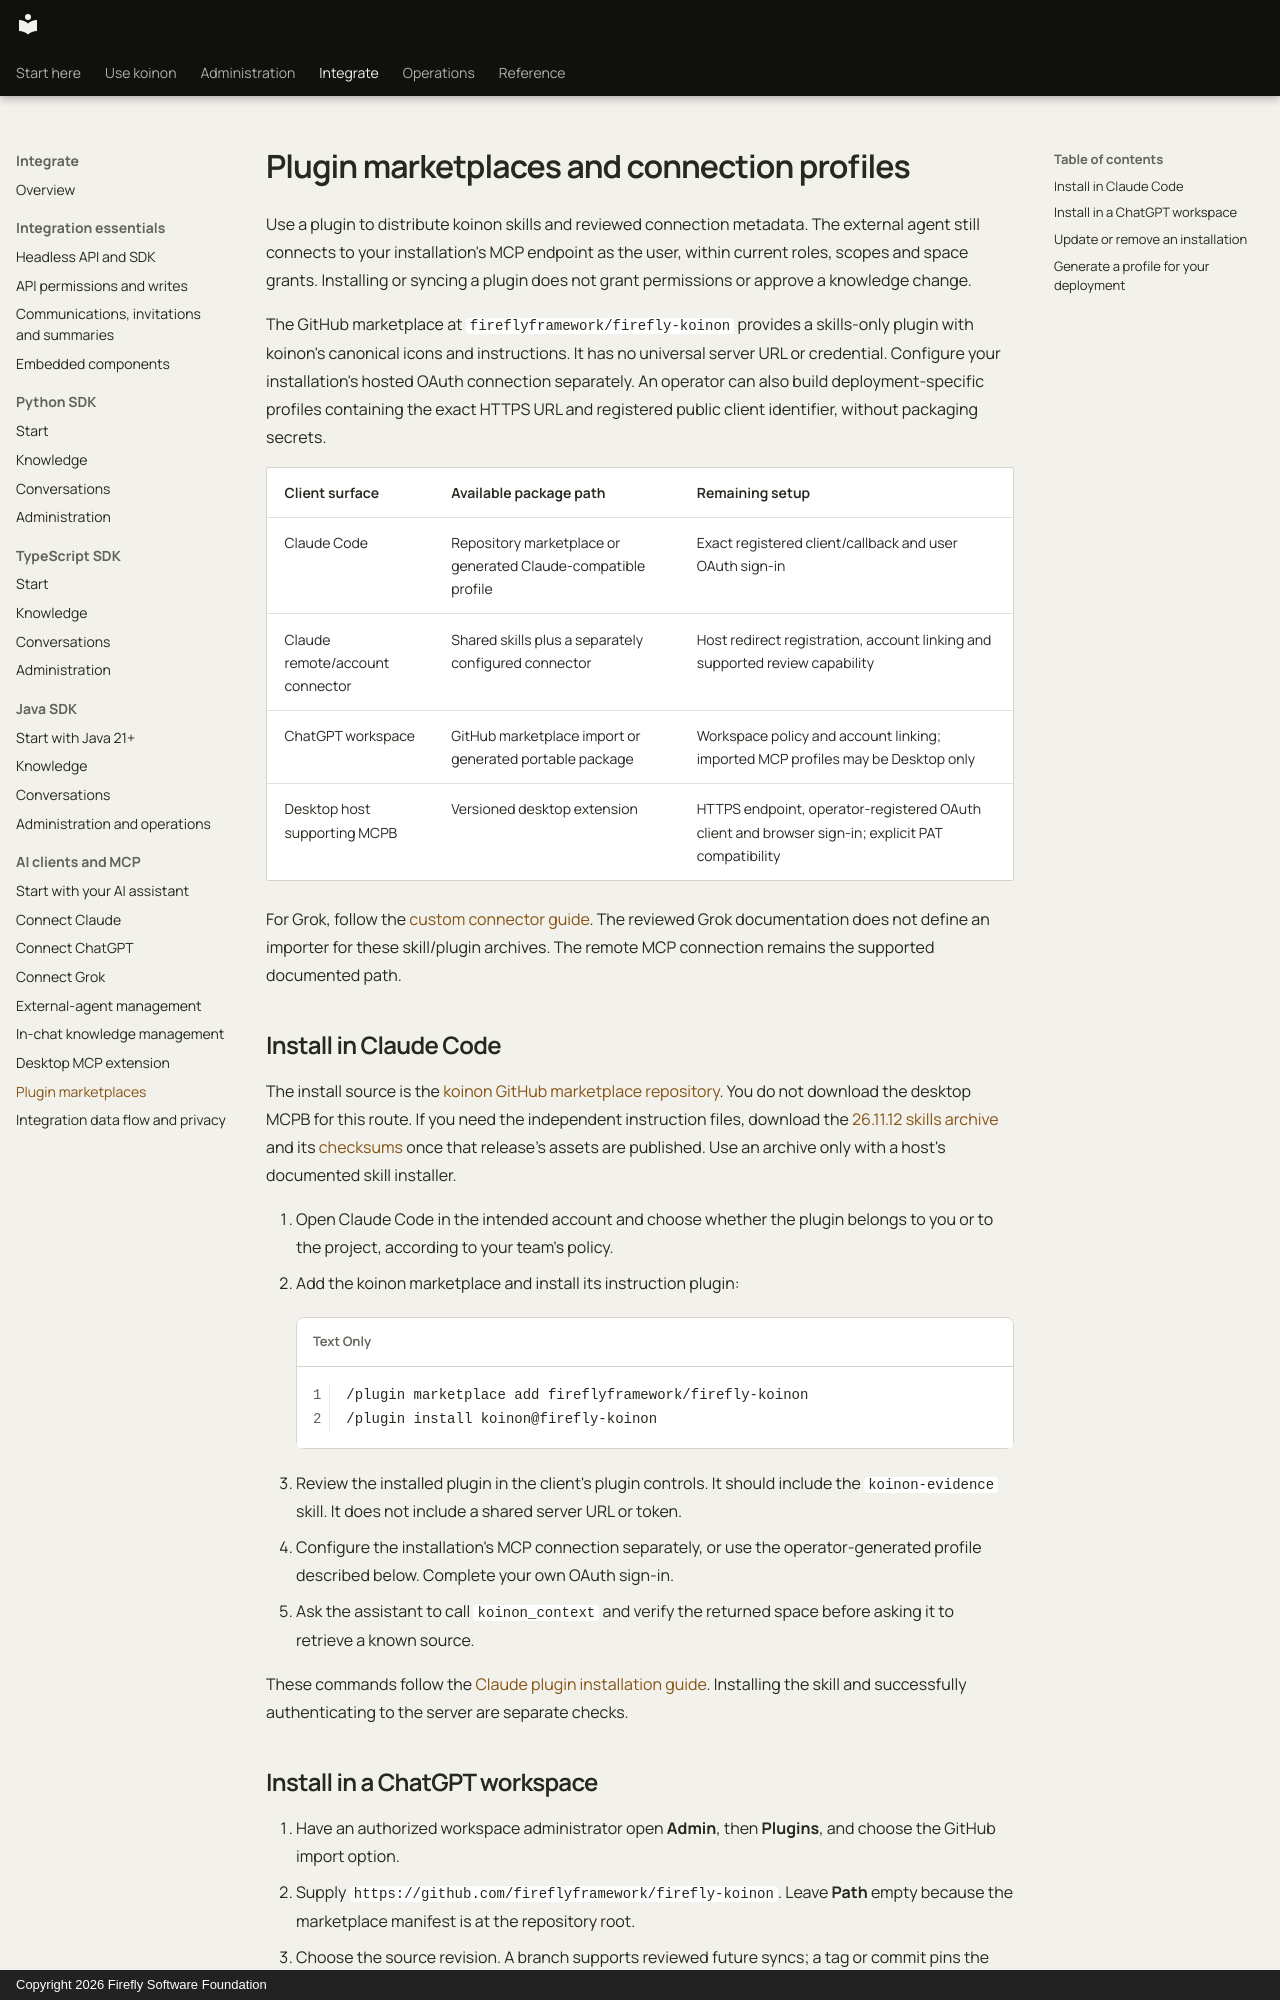

repository: fireflyframework/firefly-koinon · page: integrations/plugins/index.html · generator: mkdocs · copyright: Copyright 2026 Firefly Software Foundation

<!-- Copyright 2026 Firefly Software Foundation -->
<!-- SPDX-License-Identifier: Apache-2.0 -->
# Plugin marketplaces and connection profiles

Use a plugin to distribute koinon skills and reviewed connection metadata. The external agent still connects to your installation's MCP endpoint as the user, within current roles, scopes and space grants. Installing or syncing a plugin does not grant permissions or approve a knowledge change.

The GitHub marketplace at `fireflyframework/firefly-koinon` provides a skills-only plugin with koinon's canonical icons and instructions. It has no universal server URL or credential. Configure your installation's hosted OAuth connection separately. An operator can also build deployment-specific profiles containing the exact HTTPS URL and registered public client identifier, without packaging secrets.

| Client surface | Available package path | Remaining setup |
| --- | --- | --- |
| Claude Code | Repository marketplace or generated Claude-compatible profile | Exact registered client/callback and user OAuth sign-in |
| Claude remote/account connector | Shared skills plus a separately configured connector | Host redirect registration, account linking and supported review capability |
| ChatGPT workspace | GitHub marketplace import or generated portable package | Workspace policy and account linking; imported MCP profiles may be Desktop only |
| Desktop host supporting MCPB | Versioned desktop extension | HTTPS endpoint, operator-registered OAuth client and browser sign-in; explicit PAT compatibility |

For Grok, follow the [custom connector guide](../guides/connect-grok.md). The reviewed Grok documentation does not define an importer for these skill/plugin archives. The remote MCP connection remains the supported documented path.

## Install in Claude Code

The install source is the [koinon GitHub marketplace repository](https://github.com/fireflyframework/firefly-koinon). You do not download the desktop MCPB for this route. If you need the independent instruction files, download the [26.11.12 skills archive](https://github.com/fireflyframework/firefly-koinon/releases/download/v26.11.12/firefly-koinon-skills-26.11.12.zip) and its [checksums](https://github.com/fireflyframework/firefly-koinon/releases/download/v26.11.12/SHA256SUMS) once that release’s assets are published. Use an archive only with a host's documented skill installer.

1. Open Claude Code in the intended account and choose whether the plugin belongs to you or to the project, according to your team's policy.
2. Add the koinon marketplace and install its instruction plugin:

    ```text
    /plugin marketplace add fireflyframework/firefly-koinon
    /plugin install koinon@firefly-koinon
    ```

3. Review the installed plugin in the client's plugin controls. It should include the `koinon-evidence` skill. It does not include a shared server URL or token.
4. Configure the installation's MCP connection separately, or use the operator-generated profile described below. Complete your own OAuth sign-in.
5. Ask the assistant to call `koinon_context` and verify the returned space before asking it to retrieve a known source.

These commands follow the [Claude plugin installation guide](https://code.claude.com/docs/en/discover-plugins). Installing the skill and successfully authenticating to the server are separate checks.
